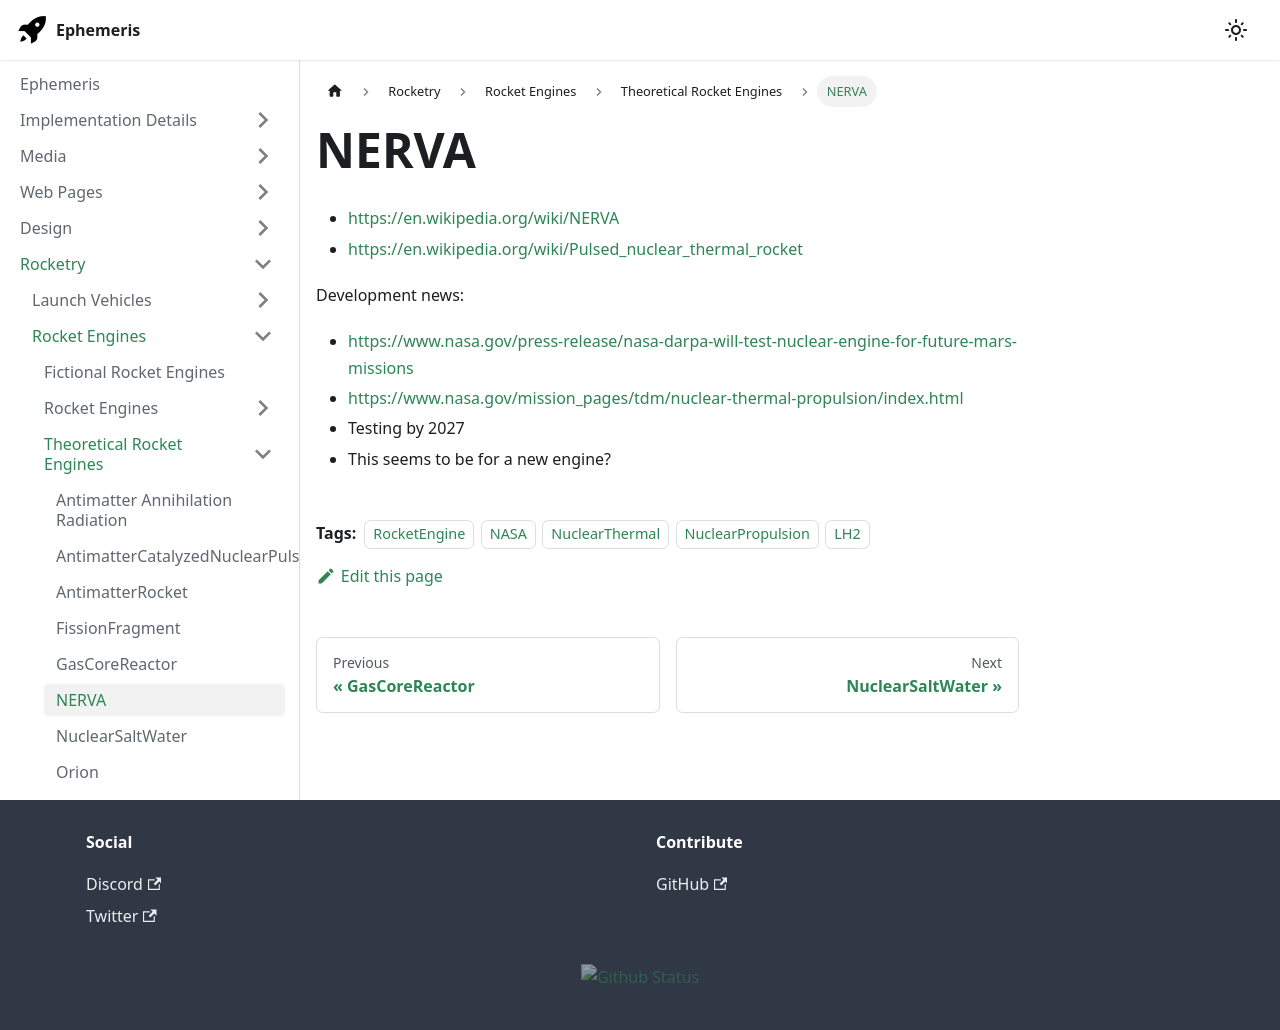

repository: martindevans/EphemerisNotes · page: Rocketry/Engines/Theoretical/NERVA/index.html · generator: docusaurus

---
tags:
    - RocketEngine
    - NASA
    - NuclearThermal
    - NuclearPropulsion
    - LH2
---

 - https://en.wikipedia.org/wiki/NERVA
 - https://en.wikipedia.org/wiki/Pulsed_nuclear_thermal_rocket

Development news:
 - https://www.nasa.gov/press-release/nasa-darpa-will-test-nuclear-engine-for-future-mars-missions
 - https://www.nasa.gov/mission_pages/tdm/nuclear-thermal-propulsion/index.html
 - Testing by 2027
 - This seems to be for a new engine?
